4-way image classification set "Quantum_Inpired_PSO_Classifcation" from GitHub (hm24csb1a20/Quantum_Inpired_PSO_Classifcation); label vocabulary: fog non-smoke, fog smoke, non-smoke, smoke.

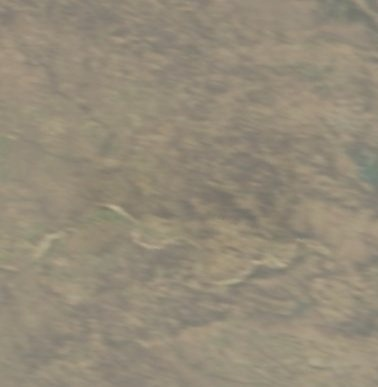
Label: fog non-smoke

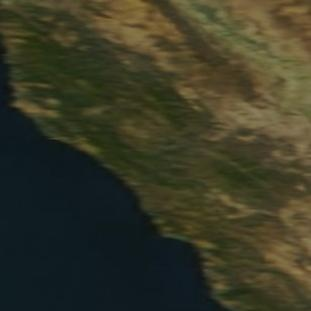
Label: non-smoke

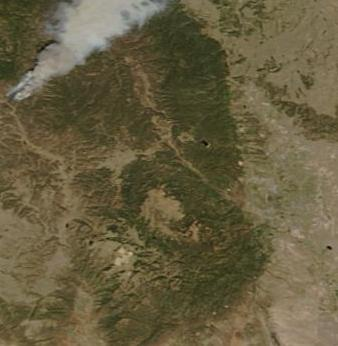
Label: smoke

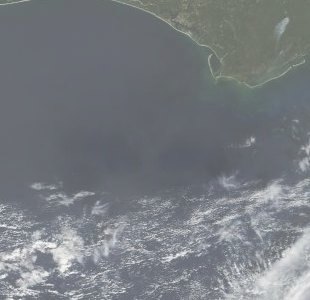
Label: fog smoke

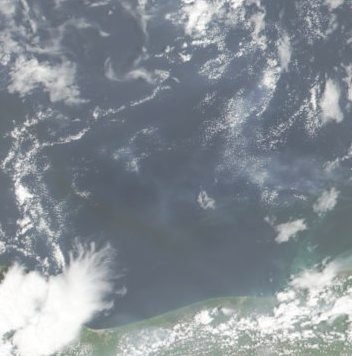
Label: fog non-smoke

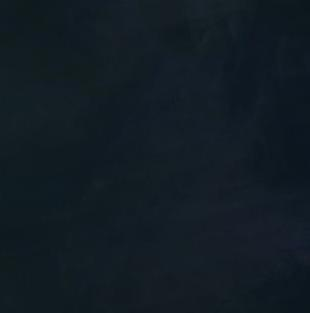
Label: non-smoke
